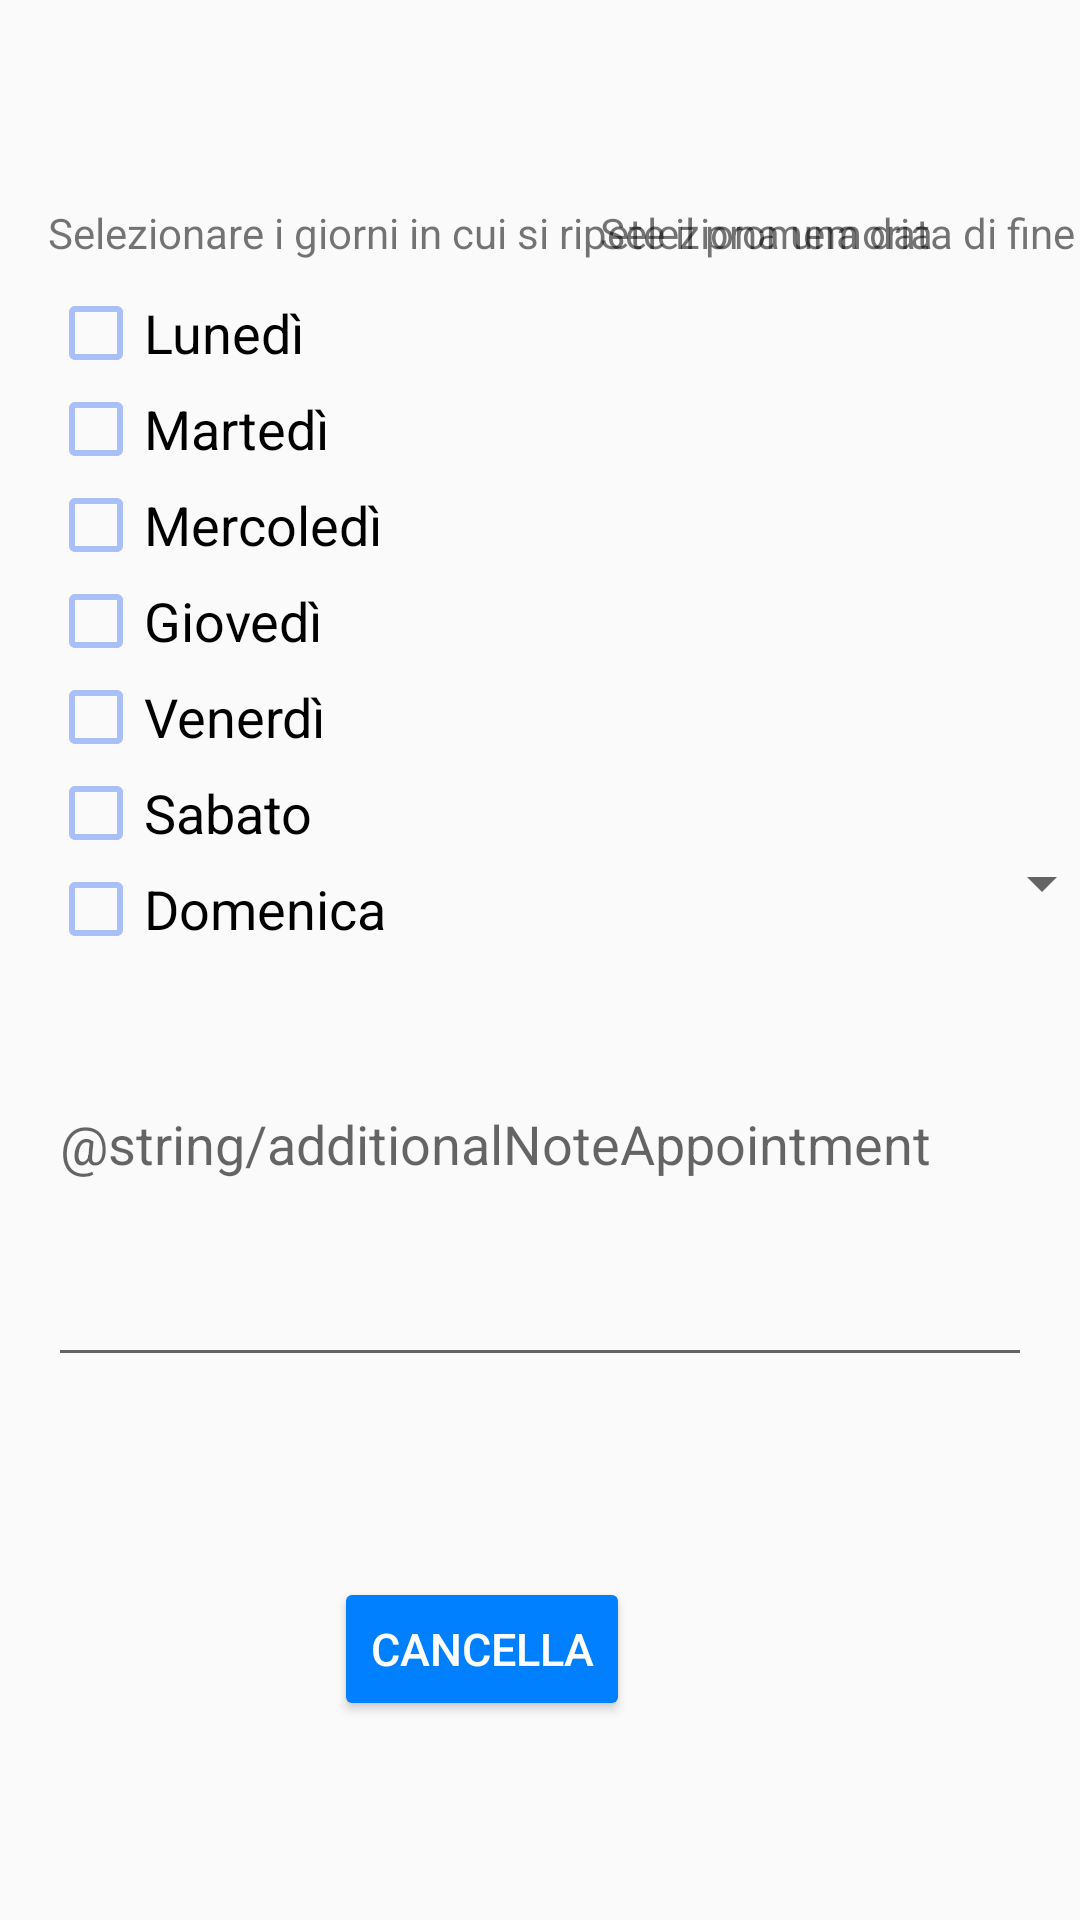

Here is an Android app screen rendered from its layout file. Give the layout XML and the strings, colors and styles it references.
<!-- AndroidManifest.xml: application theme AppTheme -->
<!-- res/layout/activity_reminder.xml -->
<?xml version="1.0" encoding="utf-8"?>
<androidx.constraintlayout.widget.ConstraintLayout xmlns:android="http://schemas.android.com/apk/res/android"
    xmlns:app="http://schemas.android.com/apk/res-auto"
    xmlns:tools="http://schemas.android.com/tools"
    android:layout_width="match_parent"
    android:layout_height="match_parent"
    tools:context=".activity.medicine.reminder.reminderformfragments.ReminderActivity">

    <TextView
        android:id="@+id/textViewWeek"
        android:layout_width="wrap_content"
        android:layout_height="wrap_content"
        android:layout_marginStart="16dp"
        android:layout_marginTop="68dp"
        android:text="@string/select_week"
        app:layout_constraintStart_toStartOf="parent"
        app:layout_constraintTop_toTopOf="parent" />

    <RadioGroup
        android:id="@+id/radioGroupDays"
        android:layout_width="wrap_content"
        android:layout_height="wrap_content"
        android:layout_marginStart="16dp"
        android:layout_marginTop="8dp"
        app:layout_constraintStart_toStartOf="parent"
        app:layout_constraintTop_toBottomOf="@+id/textViewWeek">

        <CheckBox
            android:id="@+id/checkBoxMonday"
            android:layout_width="match_parent"
            android:layout_height="wrap_content"
            android:buttonTint="@color/colorPrimary"
            android:text="@string/monday"
            android:textSize="18sp" />

        <CheckBox
            android:id="@+id/checkBoxTuesday"
            android:layout_width="match_parent"
            android:layout_height="wrap_content"
            android:buttonTint="@color/colorPrimary"
            android:text="@string/tuesday"
            android:textSize="18sp" />

        <CheckBox
            android:id="@+id/checkBoxWednesday"
            android:layout_width="match_parent"
            android:layout_height="wrap_content"
            android:buttonTint="@color/colorPrimary"
            android:text="@string/wednesday"
            android:textSize="18sp" />

        <CheckBox
            android:id="@+id/checkBoxThursday"
            android:layout_width="match_parent"
            android:layout_height="wrap_content"
            android:buttonTint="@color/colorPrimary"
            android:text="@string/thursday"
            android:textSize="18sp" />

        <CheckBox
            android:id="@+id/checkBoxFriday"
            android:layout_width="match_parent"
            android:layout_height="wrap_content"
            android:buttonTint="@color/colorPrimary"
            android:text="@string/friday"
            android:textSize="18sp" />

        <CheckBox
            android:id="@+id/checkBoxSaturday"
            android:layout_width="match_parent"
            android:layout_height="wrap_content"
            android:buttonTint="@color/colorPrimary"
            android:text="@string/saturday"
            android:textSize="18sp" />

        <CheckBox
            android:id="@+id/checkBoxSunday"
            android:layout_width="match_parent"
            android:layout_height="wrap_content"
            android:buttonTint="@color/colorPrimary"
            android:text="@string/sunday"
            android:textSize="18sp" />

    </RadioGroup>

    <TextView
        android:id="@+id/textView"
        android:layout_width="wrap_content"
        android:layout_height="wrap_content"
        android:layout_marginTop="22dp"
        android:text="@string/time"
        app:layout_constraintStart_toStartOf="@+id/editTextQuantityRem"
        app:layout_constraintTop_toBottomOf="@+id/editTextQuantityRem" />

    <Spinner
        android:id="@+id/spinnerMinutesRem"
        android:layout_width="86dp"
        android:layout_height="49dp"
        app:layout_constraintStart_toEndOf="@+id/textView"
        app:layout_constraintTop_toBottomOf="@+id/textView" />

    <Spinner
        android:id="@+id/spinnerHoursRem"
        android:layout_width="86dp"
        android:layout_height="49dp"
        app:layout_constraintEnd_toStartOf="@+id/textView"
        app:layout_constraintTop_toBottomOf="@+id/textView" />

    <TextView
        android:id="@+id/textViewPoints"
        android:layout_width="10dp"
        android:layout_height="40dp"
        android:layout_marginTop="3dp"
        android:layout_marginEnd="14dp"
        android:text=":"
        android:textSize="20sp"
        android:textStyle="bold"
        app:layout_constraintEnd_toStartOf="@+id/spinnerMinutesRem"
        app:layout_constraintTop_toBottomOf="@+id/textView" />

    <Button
        android:id="@+id/buttonConfirmRem"
        android:layout_width="wrap_content"
        android:layout_height="wrap_content"
        android:layout_marginEnd="36dp"
        android:text="@string/confirmButton"
        android:textSize="15sp"
        android:theme="@style/AppTheme.Button"
        app:layout_constraintBottom_toBottomOf="@+id/buttonDeleteRem"
        app:layout_constraintEnd_toEndOf="parent"
        app:layout_constraintStart_toEndOf="@+id/spinnerHoursRem"
        app:layout_constraintTop_toTopOf="@+id/buttonDeleteRem" />

    <TextView
        android:id="@+id/textViewFinishDate"
        android:layout_width="wrap_content"
        android:layout_height="wrap_content"
        android:text="@string/espire_date"
        app:layout_constraintBottom_toBottomOf="@+id/textViewWeek"
        app:layout_constraintEnd_toEndOf="parent"
        app:layout_constraintStart_toEndOf="@+id/textViewWeek"
        app:layout_constraintTop_toTopOf="@+id/textViewWeek" />

    <Button
        android:id="@+id/buttonDateEnd"
        android:layout_width="wrap_content"
        android:layout_height="wrap_content"
        android:background="@drawable/button_background"
        android:minWidth="110dp"
        android:minHeight="46dp"
        android:text="@string/dateButton"
        android:theme="@style/AppTheme.Button"
        app:layout_constraintEnd_toEndOf="@+id/textViewFinishDate"
        app:layout_constraintTop_toBottomOf="@+id/textViewFinishDate" />

    <TextView
        android:id="@+id/textViewQuantity"
        android:layout_width="wrap_content"
        android:layout_height="wrap_content"
        android:layout_marginTop="32dp"
        android:text="@string/quantity"
        app:layout_constraintEnd_toEndOf="@+id/textViewFinishDate"
        app:layout_constraintTop_toBottomOf="@+id/buttonDateEnd" />

    <EditText
        android:id="@+id/editTextQuantityRem"
        android:layout_width="100dp"
        android:layout_height="45dp"
        android:autofillHints=""
        android:inputType="numberDecimal"
        android:textColorHighlight="@color/colorPrimaryDark"
        app:layout_constraintEnd_toEndOf="@+id/textViewQuantity"
        app:layout_constraintTop_toBottomOf="@+id/textViewQuantity" />

    <EditText
        android:id="@+id/editTextAddNotesRem"
        android:layout_width="match_parent"
        android:layout_height="wrap_content"
        android:layout_marginStart="16dp"
        android:layout_marginTop="40dp"
        android:layout_marginEnd="16dp"
        android:autofillHints=""
        android:gravity="top"
        android:hint="@string/additionalNoteAppointment"
        android:inputType="textLongMessage"
        android:minHeight="100dp"
        android:textColorHighlight="@color/colorPrimaryDark"
        app:layout_constraintTop_toBottomOf="@+id/spinnerHoursRem" />

    <Button
        android:id="@+id/buttonDeleteRem"
        android:layout_width="wrap_content"
        android:layout_height="wrap_content"
        android:layout_marginStart="36dp"
        android:text="@string/deleteButton"
        android:textSize="15sp"
        android:theme="@style/AppTheme.Button"
        app:layout_constraintBottom_toBottomOf="parent"
        app:layout_constraintEnd_toStartOf="@+id/spinnerHoursRem"
        app:layout_constraintStart_toStartOf="parent"
        app:layout_constraintTop_toBottomOf="@+id/editTextAddNotesRem" />

</androidx.constraintlayout.widget.ConstraintLayout>
<!-- resources referenced by this layout -->
<resources>
  <color name="colorPrimary">#a8c0f7</color>
  <color name="colorPrimaryDark">#0080FF</color>
  <!-- drawable button_background (drawable) -->
  <shape xmlns:android="http://schemas.android.com/apk/res/android">
  
      <stroke
  
          android:width="4dp"
          android:color="@color/colorPrimary"/>
  
      <padding android:left="2dp"
          android:top="2dp"
          android:right="2dp"
          android:bottom="2dp"/>
  
      <solid
          android:color="#ffffff"
          />
  
      <corners
          android:radius="30dp"/>
  </shape>
  <string name="confirmButton">Conferma</string>
  <string name="dateButton">dd/mm/yyyy</string>
  <string name="deleteButton">Cancella</string>
  <string name="espire_date">Seleziona una data di fine per il promemoria</string>
  <string name="friday">Venerdì</string>
  <string name="monday">Lunedì</string>
  <string name="quantity">Quantità:</string>
  <string name="saturday">Sabato</string>
  <string name="select_week">Selezionare i giorni in cui si ripete il promemoria</string>
  <string name="sunday">Domenica</string>
  <string name="thursday">Giovedì</string>
  <string name="time">Orario: </string>
  <string name="tuesday">Martedì</string>
  <string name="wednesday">Mercoledì</string>
  <style name="AppTheme.Button" parent="Widget.AppCompat.Button.Colored">
          <item name="colorButtonNormal">@color/colorPrimaryDark</item>
          <item name="android:textColor">@color/white</item>
      </style>
  <style name="AppTheme" parent="Theme.AppCompat.Light.DarkActionBar">
          <item name="colorPrimary">@color/colorPrimary</item>
          <item name="colorPrimaryDark">@color/colorPrimaryDark</item>
          <item name="colorAccent">@color/colorAccent</item>
          <item name="drawerArrowStyle">@style/DrawerArrowStyle</item>
      </style>
  <color name="white">#FFFFFF</color>
  <color name="colorAccent">#03DAC5</color>
  <style name="DrawerArrowStyle" parent="Widget.AppCompat.DrawerArrowToggle">
          <item name="color">@color/white</item>
      </style>
</resources>
